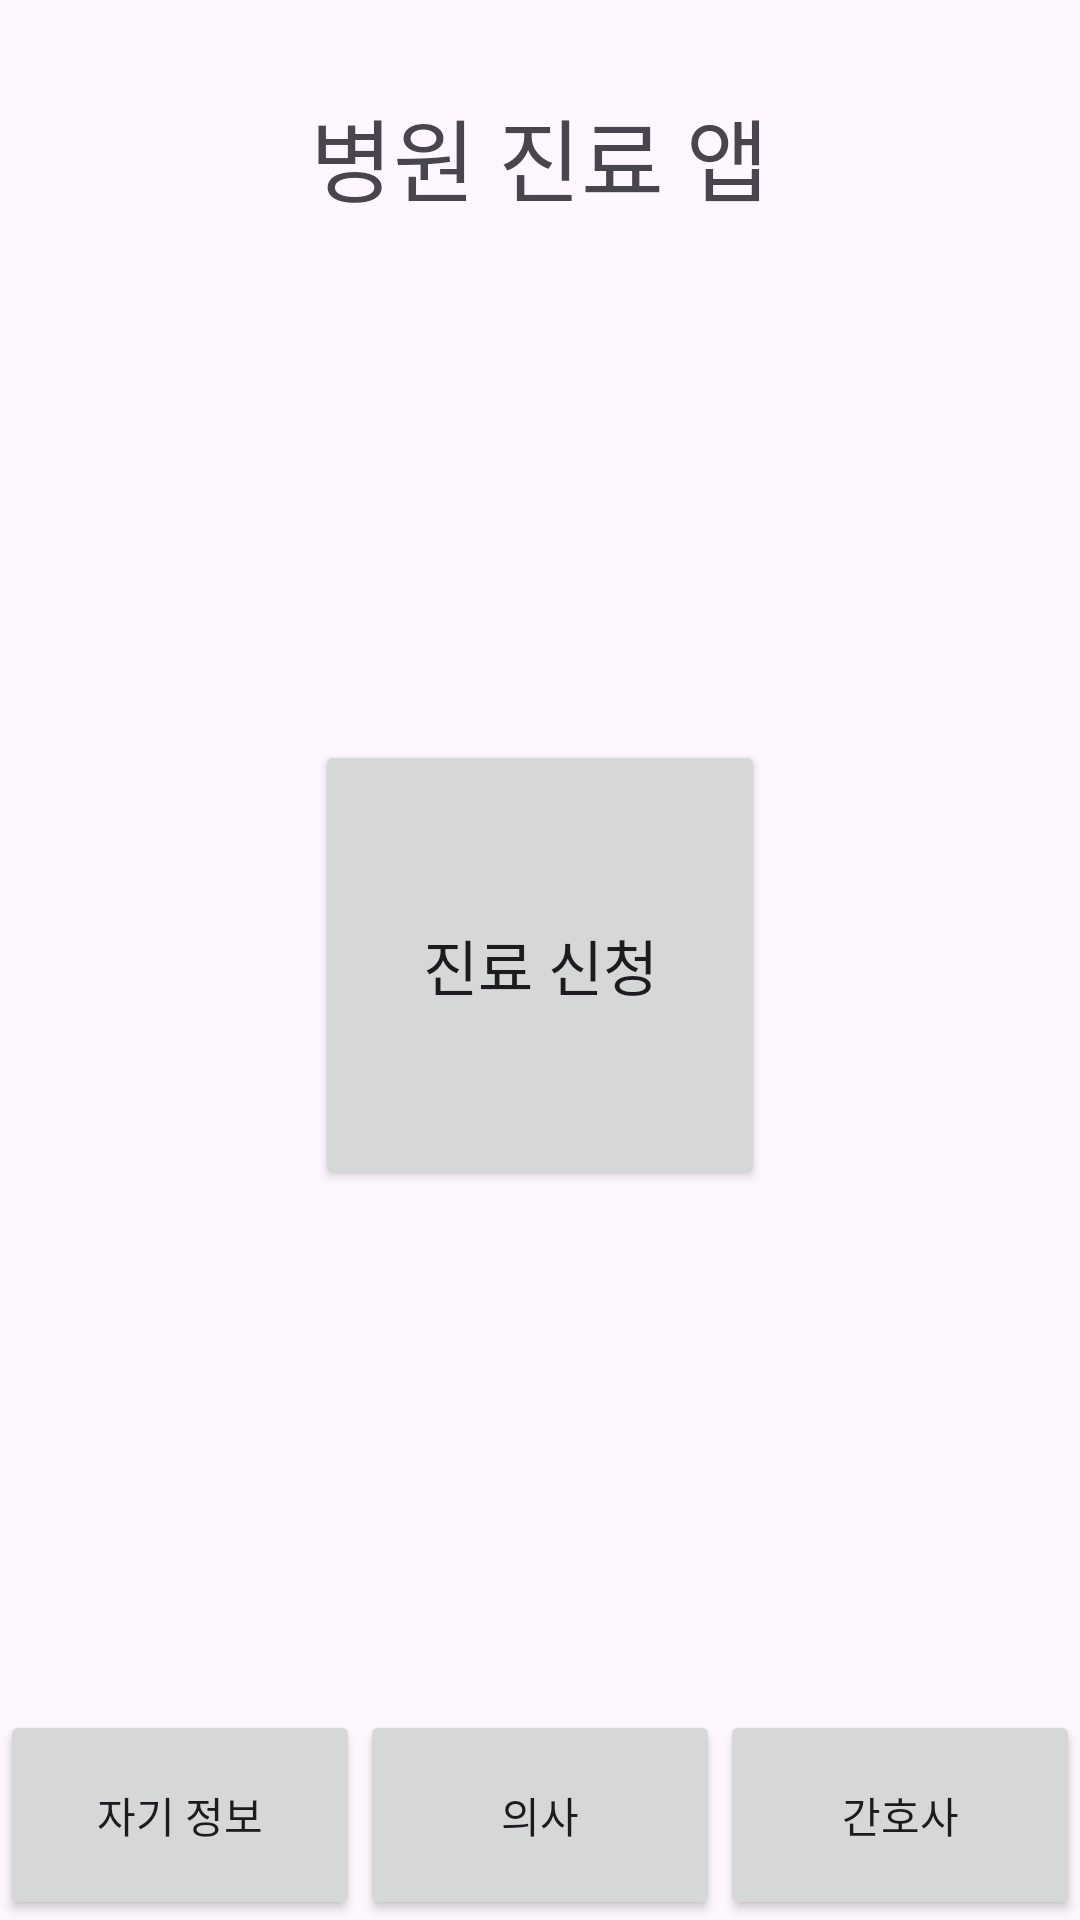

Here is an Android app screen rendered from its layout file. Give the layout XML and the strings, colors and styles it references.
<!-- AndroidManifest.xml: application theme Theme.Hospital_app -->
<!-- res/layout/activity_appointmentrequest.xml -->
<?xml version="1.0" encoding="utf-8"?>
<androidx.appcompat.widget.LinearLayoutCompat xmlns:android="http://schemas.android.com/apk/res/android"
    xmlns:app="http://schemas.android.com/apk/res-auto"
    xmlns:tools="http://schemas.android.com/tools"
    android:layout_width="match_parent"
    android:layout_height="match_parent"
    android:orientation="vertical"
    tools:context=".AppointmentRequest">

    <TextView
        android:layout_width="wrap_content"
        android:layout_height="wrap_content"
        android:layout_gravity="center"
        android:layout_marginTop="30dp"
        android:text="병원 진료 앱"
        android:textSize="30dp" />

    <LinearLayout
        android:layout_width="match_parent"
        android:layout_height="wrap_content"
        android:layout_gravity="center"
        android:layout_weight="1"
        android:gravity="center"
        android:orientation="horizontal">

        <Button
            android:id="@+id/appointment_btn"
            android:layout_width="150dp"
            android:layout_height="150dp"
            android:text="진료 신청"
            android:textSize="20dp" />
    </LinearLayout>

    <LinearLayout
        android:layout_width="match_parent"
        android:layout_height="wrap_content"
        android:orientation="horizontal">

        <Button
            android:id="@+id/userInfo_btn"
            android:layout_width="wrap_content"
            android:layout_height="70dp"
            android:layout_gravity="bottom"
            android:layout_weight="1"
            android:text="자기 정보"
            app:cornerRadius="0dp" />

        <Button
            android:id="@+id/doctor_btn"
            android:layout_width="wrap_content"
            android:layout_height="70dp"
            android:layout_gravity="bottom"
            android:layout_weight="1"
            android:text="의사"
            app:cornerRadius="0dp" />

        <Button
            android:id="@+id/nurse_btn"
            android:layout_width="wrap_content"
            android:layout_height="70dp"
            android:layout_gravity="bottom"
            android:layout_weight="1"
            android:text="간호사"
            app:cornerRadius="0dp" />


    </LinearLayout>

</androidx.appcompat.widget.LinearLayoutCompat>
<!-- resources referenced by this layout -->
<resources>
  <style name="Theme.Hospital_app" parent="Base.Theme.Hospital_app" />
  <style name="Base.Theme.Hospital_app" parent="Theme.Material3.DayNight.NoActionBar">
          
          
      </style>
</resources>
